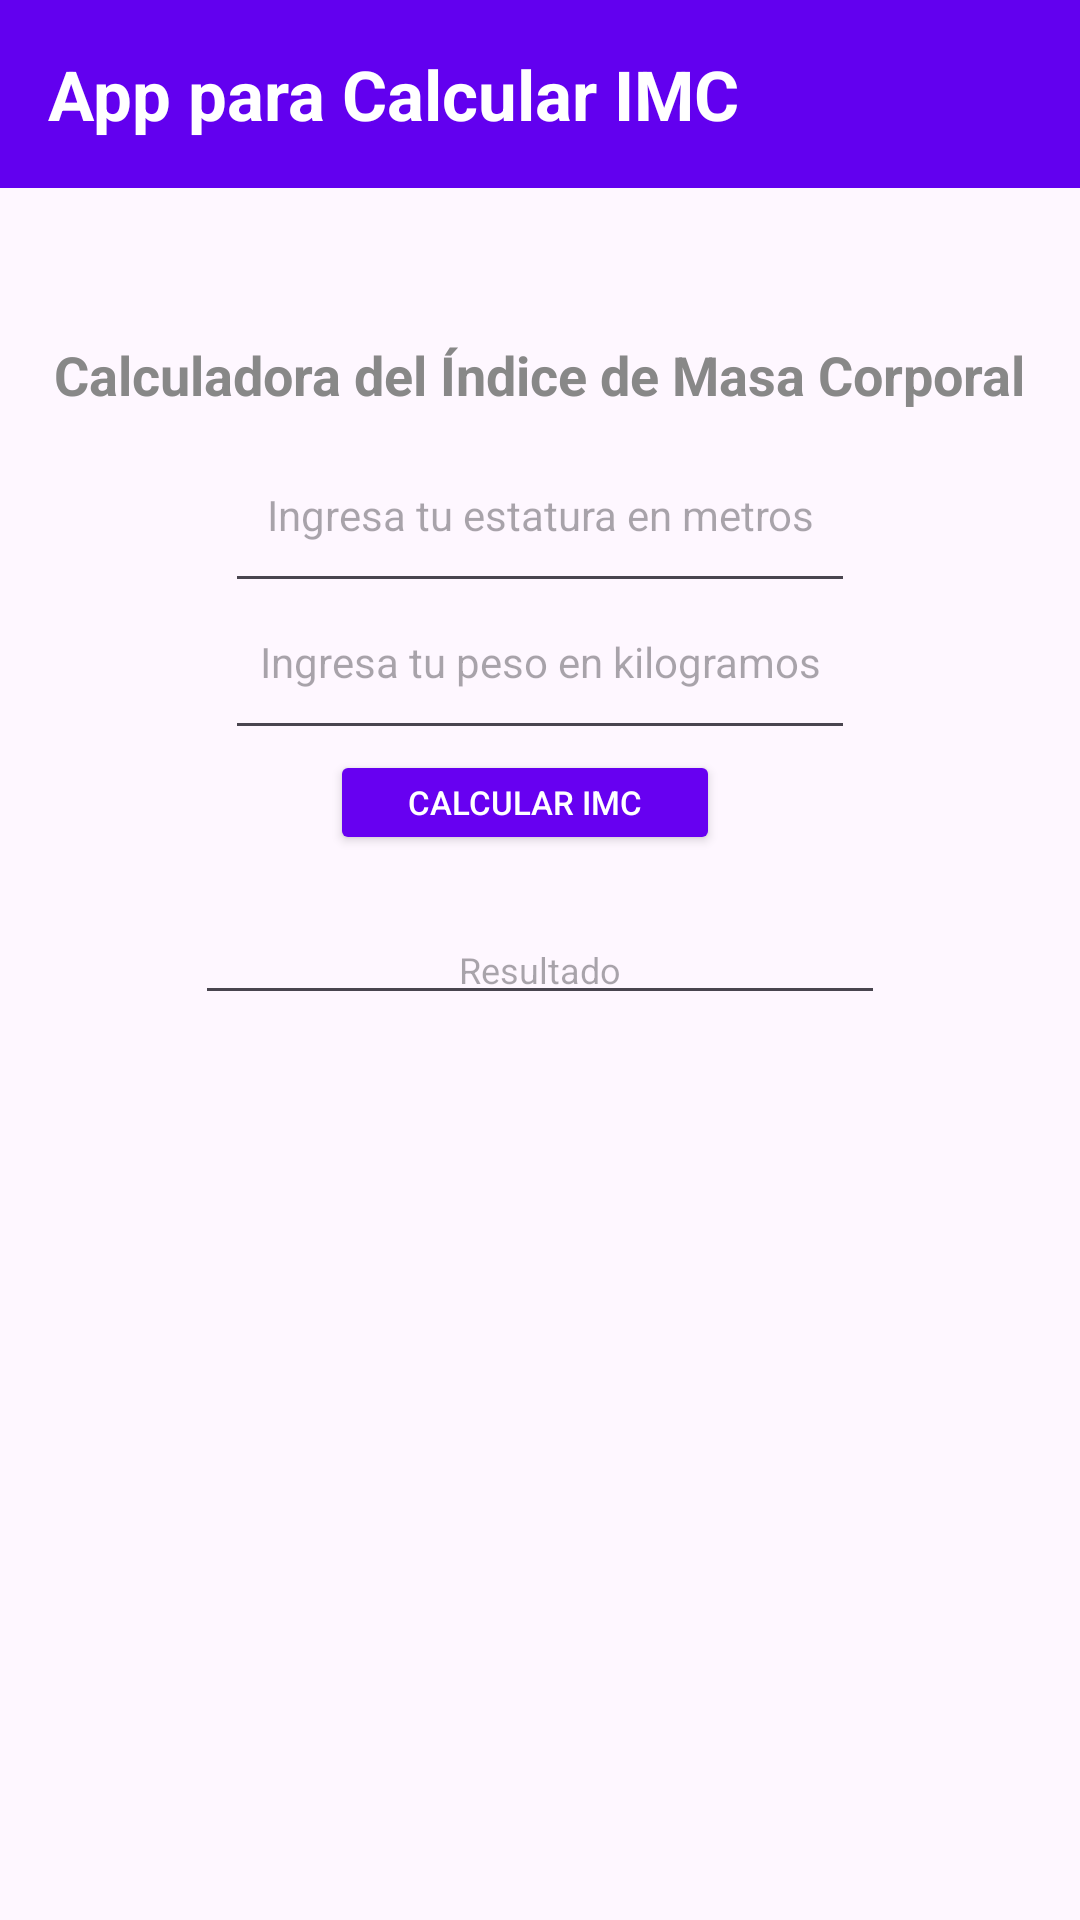

The Android layout XML behind this screen, and the referenced resources:
<!-- AndroidManifest.xml: application theme Theme.Practica_IMC -->
<!-- res/layout/activity_main.xml -->
<?xml version="1.0" encoding="utf-8"?>
<LinearLayout xmlns:android="http://schemas.android.com/apk/res/android"
    xmlns:app="http://schemas.android.com/apk/res-auto"
    xmlns:tools="http://schemas.android.com/tools"
    android:orientation="vertical"
    android:layout_width="match_parent"
    android:layout_height="match_parent"
    tools:context=".MainActivity">

    <include layout="@layout/header" />

    <TextView
        android:layout_width="wrap_content"
        android:layout_height="wrap_content"
        android:layout_gravity="center"
        android:layout_marginTop="50dp"
        android:textStyle="bold"
        android:textColor="#888"
        android:text="@string/txtTitulo"
        android:textSize="18dp"/>

    <LinearLayout
        android:layout_width="280dp"
        android:layout_height="wrap_content"
        android:layout_gravity="center_horizontal"
        android:orientation="vertical">


        <EditText
            android:id="@+id/activity_main_edit_estatura"
            android:layout_width="210dp"
            android:layout_height="wrap_content"
            android:layout_gravity="center_horizontal"
            android:layout_marginStart="25dp"
            android:layout_marginTop="15dp"
            android:layout_marginEnd="25dp"
            android:hint="@string/editEstatura"
            android:inputType="numberDecimal"
            android:paddingBottom="20dp"
            android:textAlignment="center"
            android:textSize="14dp" />

        <EditText
            android:id="@+id/activity_main_edit_peso"
            android:layout_width="210dp"
            android:layout_height="wrap_content"
            android:paddingBottom="20dp"
            android:layout_gravity="center_horizontal"
            android:textAlignment="center"
            android:layout_marginStart="25dp"
            android:layout_marginEnd="25dp"
            android:hint="@string/editPeso"
            android:inputType="numberDecimal"
            android:textSize="14dp" />

        <Button
            android:id="@+id/activity_main_calcularIMC"
            android:layout_width="130dp"
            android:layout_height="35dp"
            android:layout_gravity="center_horizontal"
            android:layout_marginEnd="5dp"
            android:layout_weight="1"
            android:backgroundTint="@color/button"
            android:onClick="calcularIMC"
            android:text="@string/btnCalcular"
            android:textColor="#FFF"
            android:textSize="11dp"
            android:textAllCaps="true" />

        <EditText
            android:id="@+id/activity_main_resultado"
            android:layout_width="match_parent"
            android:layout_height="wrap_content"
            android:layout_marginStart="25dp"
            android:layout_marginTop="20dp"
            android:layout_marginEnd="25dp"
            android:hint="@string/editResultado"
            android:inputType="numberDecimal"
            android:textSize="12dp"
            android:textAlignment="center"/>

    </LinearLayout>

</LinearLayout>
<!-- res/layout/header.xml (included above) -->
<?xml version="1.0" encoding="utf-8"?>
<RelativeLayout xmlns:android="http://schemas.android.com/apk/res/android"
    android:layout_width="match_parent"
    android:layout_height="wrap_content"
    android:background="@color/header">

    <RelativeLayout
        android:layout_width="match_parent"
        android:layout_height="wrap_content"
        android:padding="16dp">
        <TextView
            android:layout_width="wrap_content"
            android:layout_height="wrap_content"
            android:text="@string/app_name"
            android:textSize="23dp"
            android:textColor="@color/white"
            android:textStyle="bold"
            />
    </RelativeLayout>


</RelativeLayout>
<!-- resources referenced by this layout -->
<resources>
  <color name="button">#6700F1</color>
  <color name="header">#6200EF</color>
  <color name="white">#FFFFFFFF</color>
  <string name="app_name">App para Calcular IMC</string>
  <string name="btnCalcular">Calcular IMC</string>
  <string name="editEstatura">Ingresa tu estatura en metros</string>
  <string name="editPeso">Ingresa tu peso en kilogramos</string>
  <string name="editResultado">Resultado</string>
  <string name="txtTitulo">Calculadora del Índice de Masa Corporal</string>
  <style name="Theme.Practica_IMC" parent="Base.Theme.Practica_IMC" />
  <style name="Base.Theme.Practica_IMC" parent="Theme.Material3.DayNight.NoActionBar">
          
          
      </style>
</resources>
